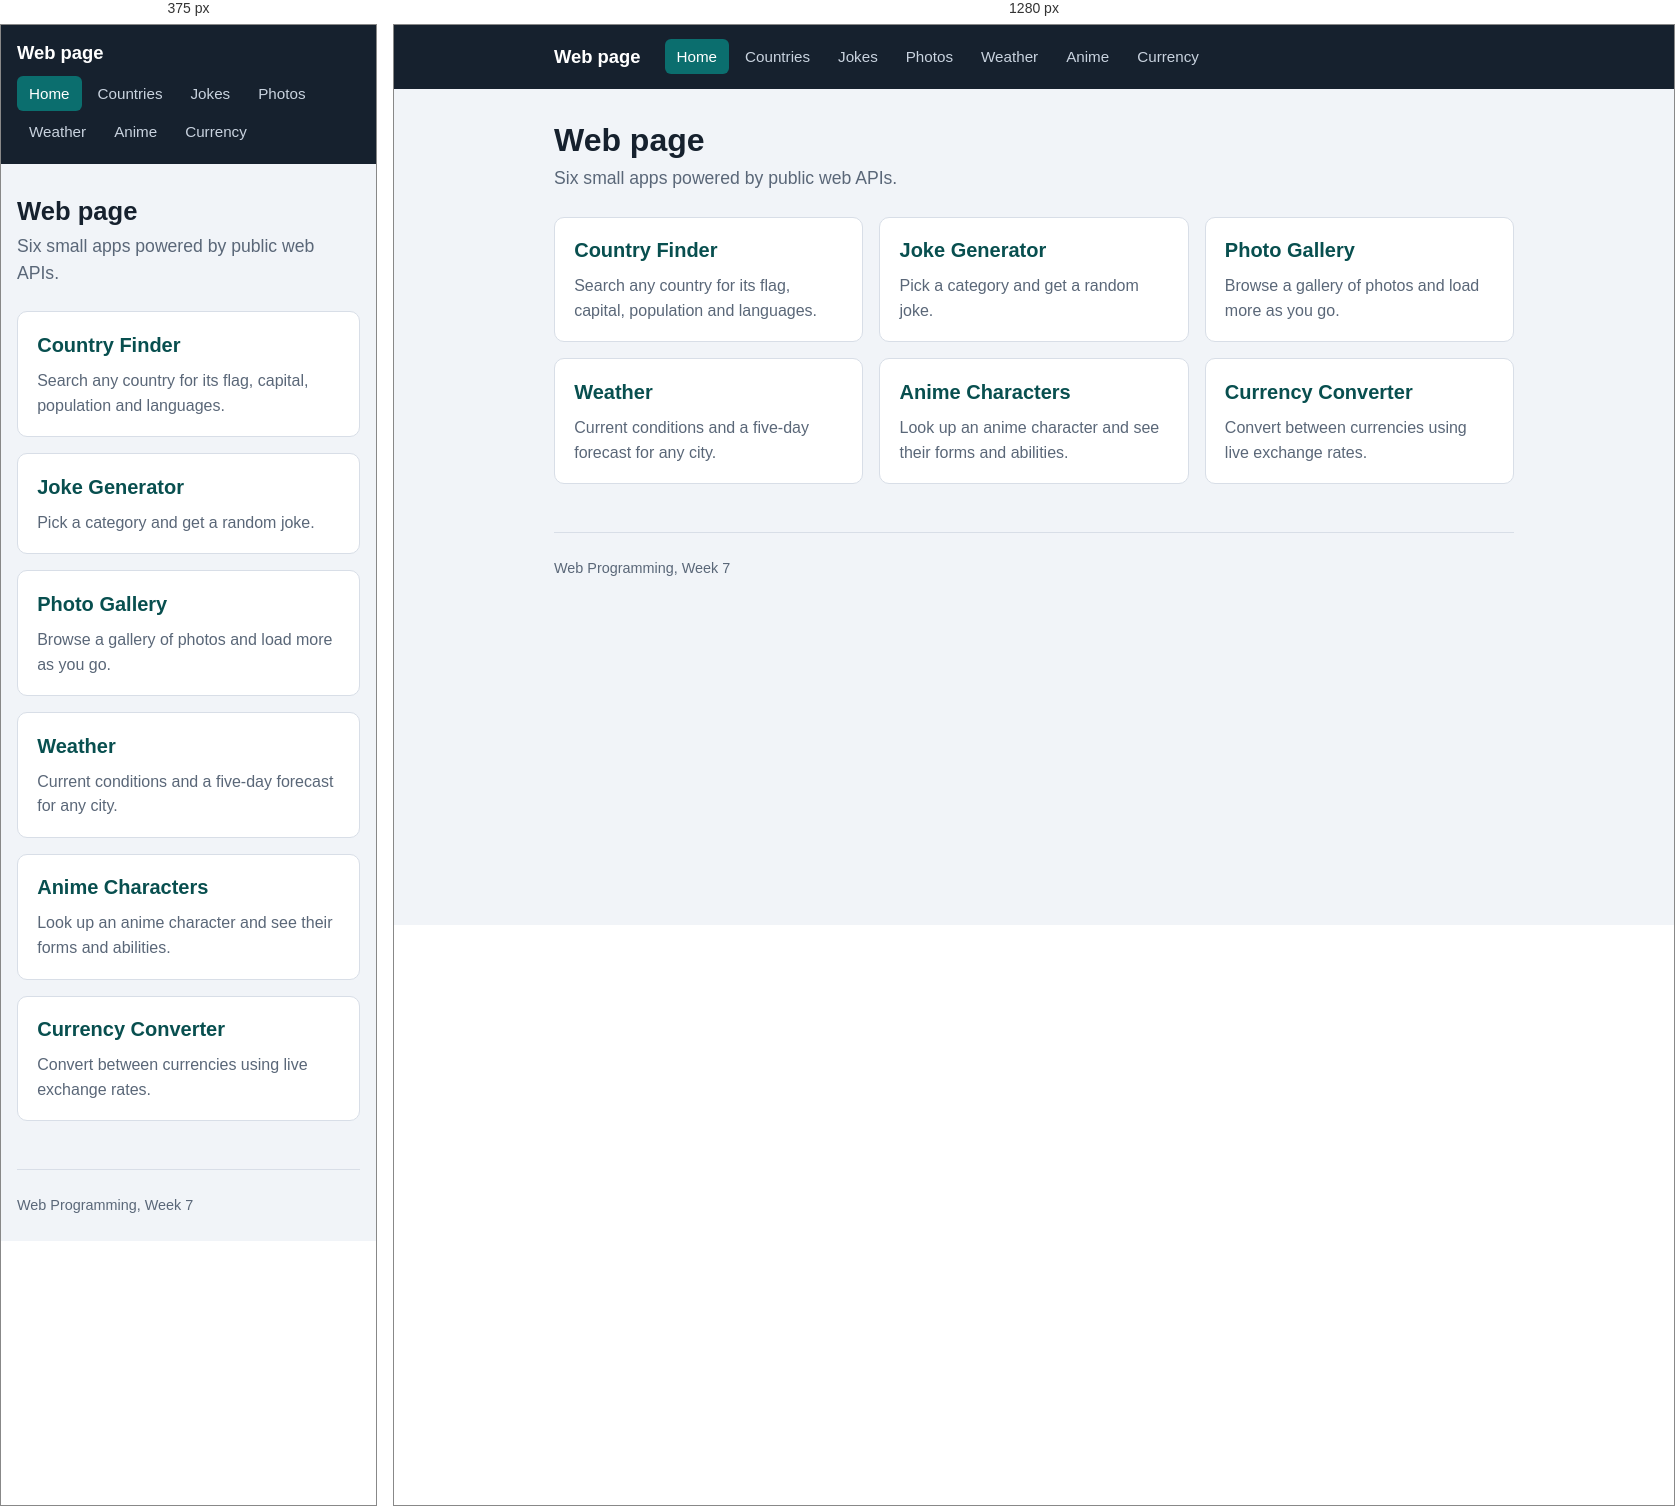
Rendered at 375 px and 1280 px, left to right.

<!-- file: index.html -->
<!DOCTYPE html>
<html lang="en">
<head>
  <meta charset="UTF-8">
  <meta name="viewport" content="width=device-width, initial-scale=1">
  <title>Home | Web page</title>
  <link rel="stylesheet" href="style.css">
  <script src="script.js" defer></script>
</head>
<body id="home">
  <header class="site-header">
    <div class="container header-inner">
      <a class="brand" href="index.html">Web page</a>
      <nav aria-label="Main">
        <a href="index.html" aria-current="page">Home</a>
        <a href="ex1.html">Countries</a>
        <a href="ex2.html">Jokes</a>
        <a href="ex3.html">Photos</a>
        <a href="ex4.html">Weather</a>
        <a href="ex5.html">Anime</a>
        <a href="ex6.html">Currency</a>
      </nav>
    </div>
  </header>

  <main class="container">
    <h1>Web page</h1>
    <p class="lead">Six small apps powered by public web APIs.</p>

    <section class="grid">
      <a class="card-link" href="ex1.html">
        <article class="card">
          <h2>Country Finder</h2>
          <p>Search any country for its flag, capital, population and languages.</p>
        </article>
      </a>
      <a class="card-link" href="ex2.html">
        <article class="card">
          <h2>Joke Generator</h2>
          <p>Pick a category and get a random joke.</p>
        </article>
      </a>
      <a class="card-link" href="ex3.html">
        <article class="card">
          <h2>Photo Gallery</h2>
          <p>Browse a gallery of photos and load more as you go.</p>
        </article>
      </a>
      <a class="card-link" href="ex4.html">
        <article class="card">
          <h2>Weather</h2>
          <p>Current conditions and a five-day forecast for any city.</p>
        </article>
      </a>
      <a class="card-link" href="ex5.html">
        <article class="card">
          <h2>Anime Characters</h2>
          <p>Look up an anime character and see their forms and abilities.</p>
        </article>
      </a>
      <a class="card-link" href="ex6.html">
        <article class="card">
          <h2>Currency Converter</h2>
          <p>Convert between currencies using live exchange rates.</p>
        </article>
      </a>
    </section>
  </main>

  <footer class="container">Web Programming, Week 7</footer>
</body>
</html>


/* @media block from style.css */
@media (max-width: 560px) {
  h1 { font-size: 1.6rem; }
  .header-inner { gap: 0.5rem; }
}

/* @media block from style.css */
@media (max-width: 560px) {
  .weather-details { margin-left: 0; }
}